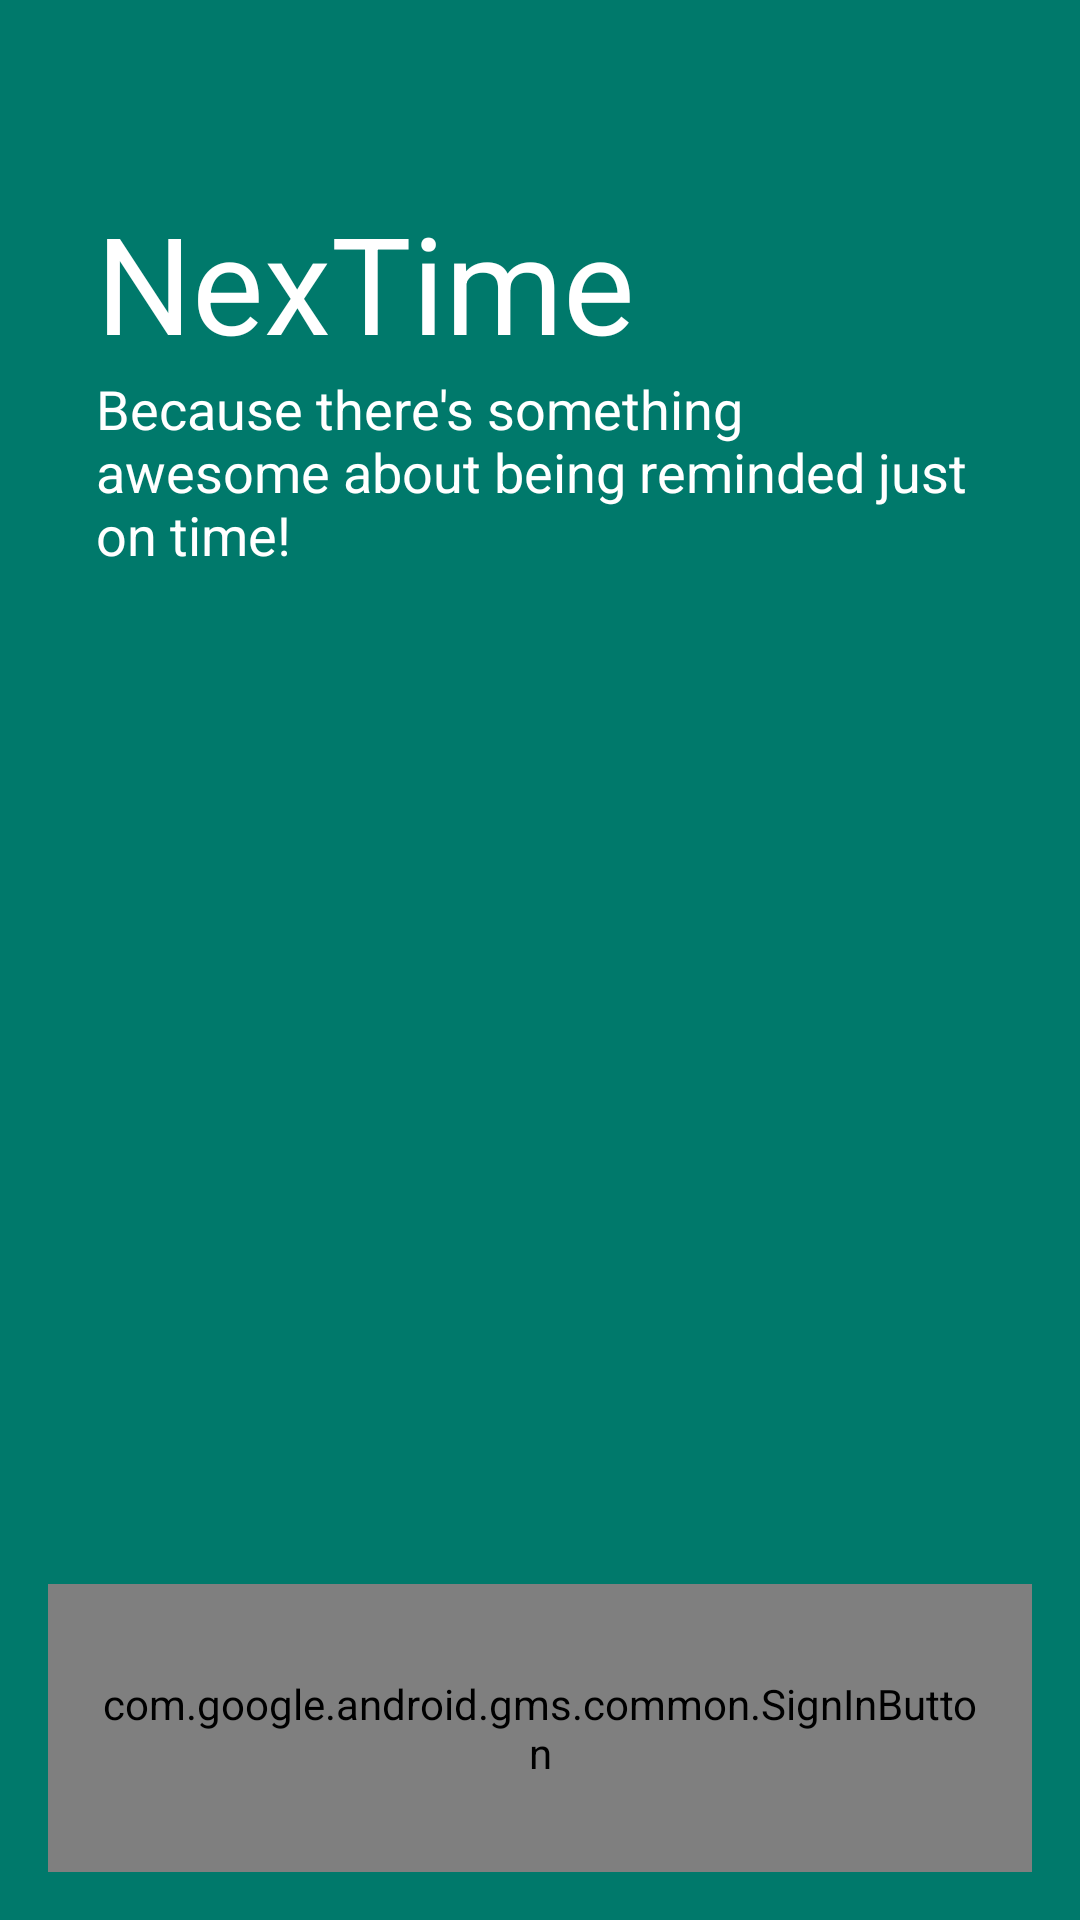

Produce the Android XML layout that renders to this screen, including the resource entries it uses.
<!-- AndroidManifest.xml: activity theme AppTheme.NoActionBar -->
<!-- res/layout/activity_sign_in.xml -->
<?xml version="1.0" encoding="utf-8"?>
<android.support.constraint.ConstraintLayout xmlns:android="http://schemas.android.com/apk/res/android"
    xmlns:app="http://schemas.android.com/apk/res-auto"
    xmlns:tools="http://schemas.android.com/tools"
    android:layout_width="match_parent"
    android:layout_height="match_parent"
    android:background="@color/colorPrimary"
    tools:context="com.mgregor.mapdemo.SignInActivity">

    <TextView
        android:id="@+id/nextime"
        android:layout_width="wrap_content"
        android:layout_height="wrap_content"
        android:layout_marginBottom="32dp"
        android:layout_marginEnd="32dp"
        android:layout_marginStart="32dp"
        android:layout_marginTop="64dp"
        android:text="@string/nextime"
        android:textAppearance="@style/TextAppearance.AppCompat.Display2"
        android:textColor="@color/white"
        app:layout_constraintStart_toStartOf="parent"
        app:layout_constraintTop_toTopOf="parent" />

    <TextView
        android:id="@+id/description"
        android:layout_width="0dp"
        android:layout_height="wrap_content"
        android:layout_marginBottom="32dp"
        android:layout_marginEnd="32dp"
        android:layout_marginStart="32dp"
        android:text="Because there's something awesome about being reminded just on time!"
        android:textAppearance="@style/TextAppearance.AppCompat.Medium"
        android:textColor="@color/white"
        app:layout_constraintEnd_toEndOf="parent"
        app:layout_constraintStart_toStartOf="parent"
        app:layout_constraintTop_toBottomOf="@id/nextime" />

    <ImageView
        android:id="@+id/icon"
        android:layout_width="96dp"
        android:layout_height="96dp"
        android:src="@drawable/ic_next_week_black_24dp"
        app:layout_constraintBottom_toTopOf="parent"
        app:layout_constraintEnd_toEndOf="parent"
        app:layout_constraintStart_toStartOf="parent"
        app:layout_constraintTop_toBottomOf="parent" />

    <com.google.android.gms.common.SignInButton
        android:id="@+id/signInButton"
        android:layout_width="0dp"
        android:layout_height="96dp"
        android:layout_margin="16dp"
        android:padding="16dp"
        app:buttonSize="wide"
        app:colorScheme="light"
        app:layout_constraintBottom_toBottomOf="parent"
        app:layout_constraintEnd_toEndOf="parent"
        app:layout_constraintStart_toStartOf="parent" />

</android.support.constraint.ConstraintLayout>
<!-- resources referenced by this layout -->
<resources>
  <color name="colorPrimary">#00796B</color>
  <color name="white">#FFFFFF</color>
  <string name="nextime">NexTime</string>
  <style name="AppTheme.NoActionBar">
          <item name="windowActionBar">false</item>
          <item name="windowNoTitle">true</item>
          <item name="android:windowTranslucentStatus">true</item>
      </style>
</resources>
